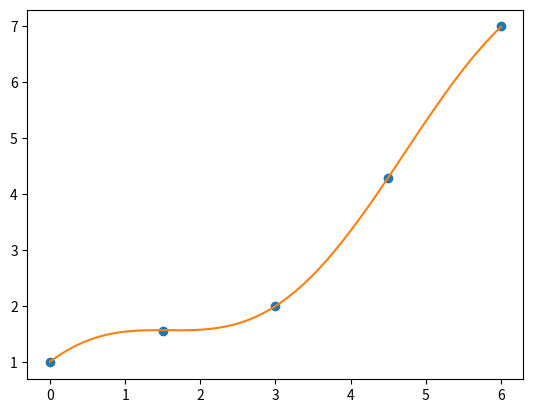

Generate this figure with matplotlib:
import matplotlib.pyplot as plt
import numpy as np

def g(x, a):
	y = a[0] * x + a[1] * np.cos(x)
	return y

def residuo(a, x, y):
	return g(x, a) - y

xi = np.array([0, 1.5, 3, 4.5, 6])
yi = np.array([1, 1.57, 2, 4.3, 7])

n = len(xi)
v1 = np.ones(n)
A = np.zeros((2, 2))

A[0][0] = np.vdot(xi, xi)
A[0][1] = np.vdot(np.cos(xi), xi)
A[1][0] = np.vdot(np.cos(xi), xi)
A[1][1] = np.vdot(np.cos(xi), np.cos(xi))

b = np.zeros(2)
b[0] = np.vdot(xi, yi)
b[1] = np.vdot(np.cos(xi), yi)

print(A, b)
a = np.linalg.solve(A, b)
print(a)

res = 0
for i in range(n):
	res += residuo(a, xi[i], yi[i]) ** 2

print(res)

x = np.linspace(xi[0], xi[n-1], 100)
y = g(x, a)


plt.figure(1)
plt.plot(xi, yi, 'o', label = '$y_i$')
plt.plot(x, y, label = "$g(x)$")
plt.show()
